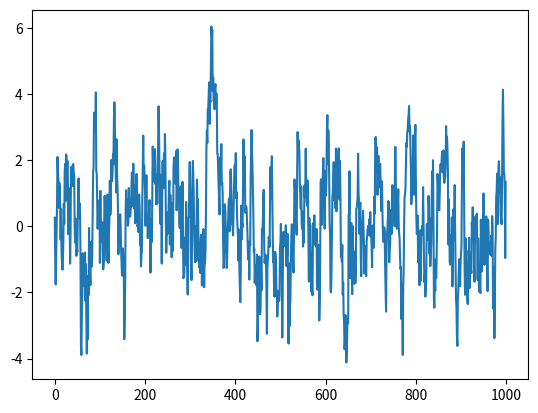

The matplotlib source for this figure:
# --------------------------------------
# Reference: https://github.com/rllab/rllab/blob/master/rllab/exploration_strategies/ou_strategy.py
# --------------------------------------

import numpy as np
import numpy.random as nr

class OUNoise:
    """ docstring for OUNoise """
    def __init__(self,action_dimension,mu=0, theta=0.15, sigma=0.9):
        self.action_dimension = action_dimension
        self.mu = mu
        self.theta = theta
        self.sigma = sigma
        self.state = np.ones(self.action_dimension) * self.mu
        self.reset()

    def reset(self):
        self.state = np.ones(self.action_dimension) * self.mu

    def noise(self):
        x = self.state
        dx = self.theta * (self.mu - x) + self.sigma * nr.randn(len(x))
        self.state = x + dx
        return self.state

if __name__ == '__main__':
    ou = OUNoise(1)
    states = []
    for i in range(1000):
        states.append(ou.noise())
    import matplotlib.pyplot as plt

    plt.plot(states)
    plt.show()
